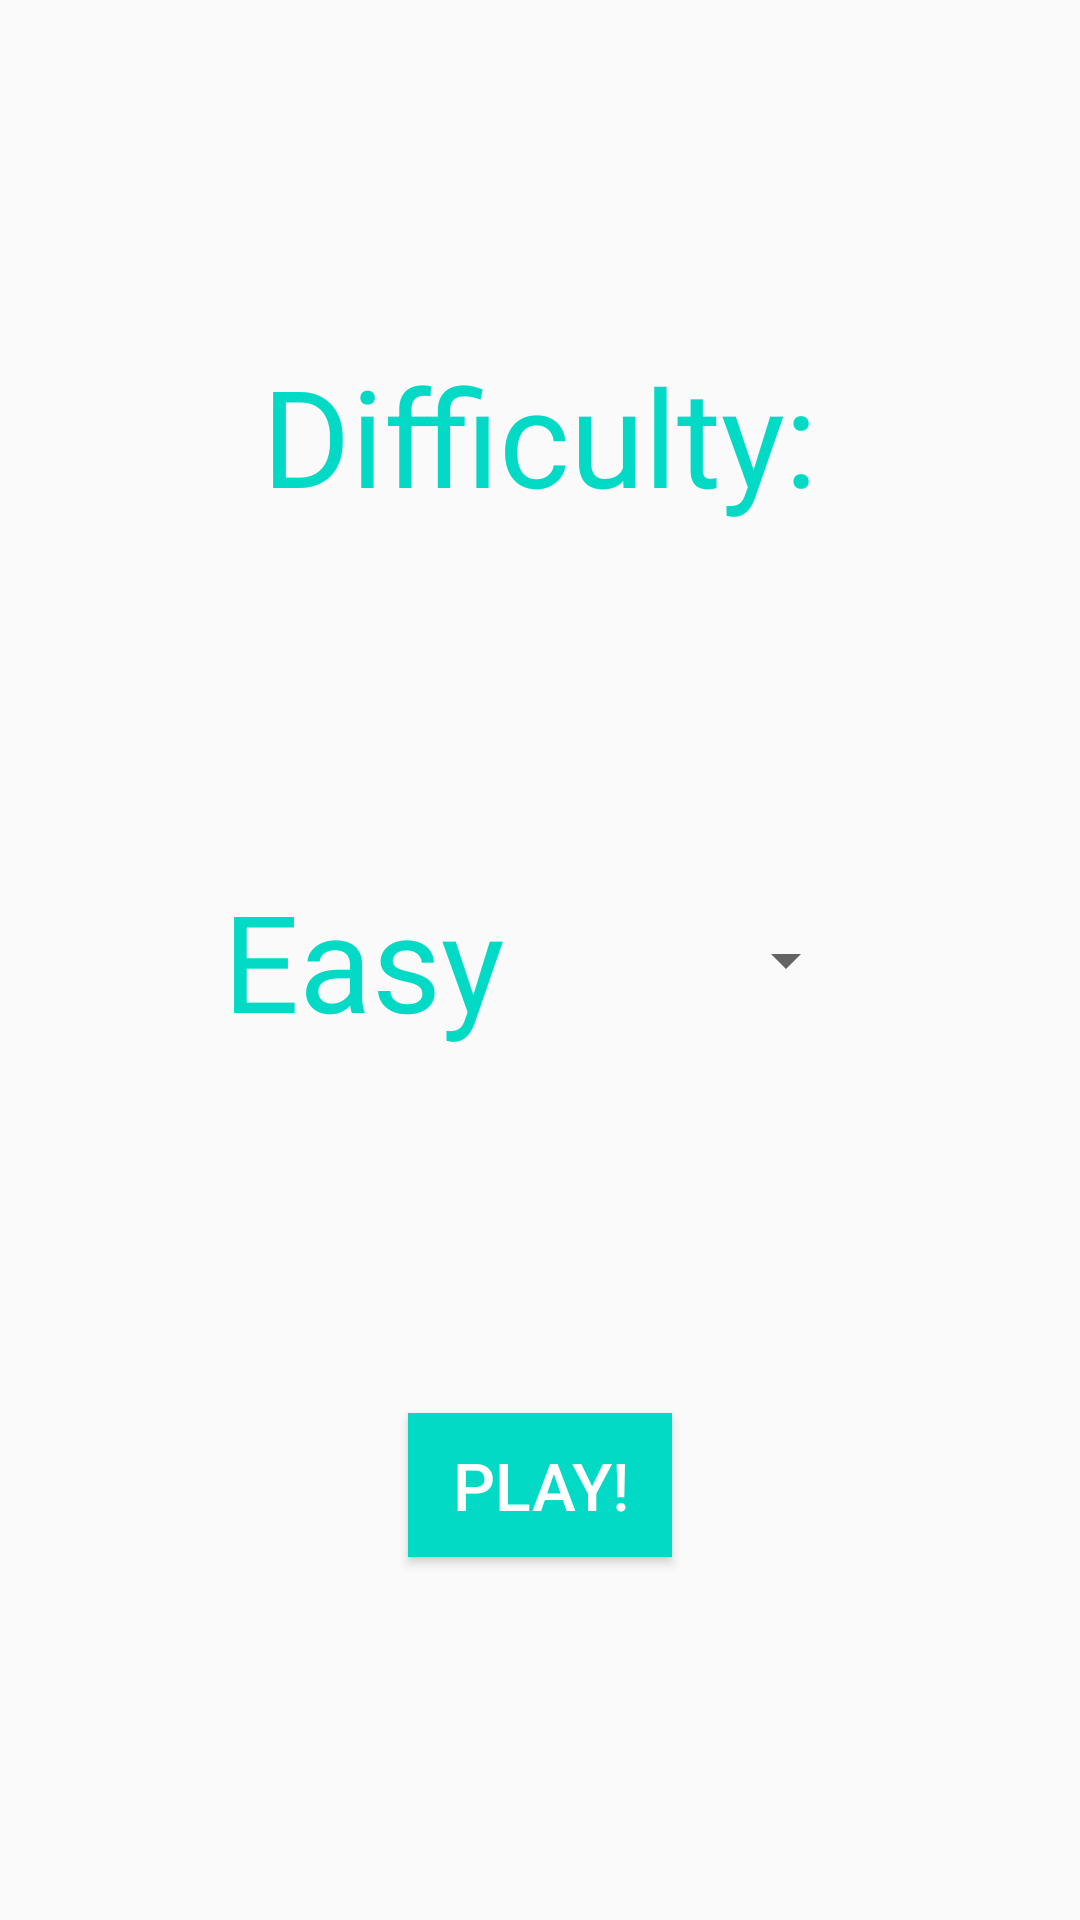

Here is an Android app screen rendered from its layout file. Give the layout XML and the strings, colors and styles it references.
<!-- AndroidManifest.xml: application theme AppTheme -->
<!-- res/layout/fragment_game.xml -->
<?xml version="1.0" encoding="utf-8"?>
<androidx.constraintlayout.widget.ConstraintLayout xmlns:android="http://schemas.android.com/apk/res/android"
    xmlns:app="http://schemas.android.com/apk/res-auto"
    xmlns:tools="http://schemas.android.com/tools"
    android:layout_width="match_parent"
    android:layout_height="match_parent"
    tools:context=".GameFragment">

    <TextView
        android:id="@+id/textView"
        style="@style/headline"
        android:layout_width="wrap_content"
        android:layout_height="wrap_content"
        android:layout_margin="32dp"
        android:text="@string/difficulty"
        app:layout_constraintBottom_toTopOf="@+id/difficulty"
        app:layout_constraintEnd_toEndOf="parent"
        app:layout_constraintStart_toStartOf="parent"
        app:layout_constraintTop_toTopOf="parent" />

    <Spinner
        android:id="@+id/difficulty"
        android:layout_width="wrap_content"
        android:layout_height="wrap_content"
        android:entries="@array/levelEntries"
        app:layout_constraintBottom_toBottomOf="parent"
        app:layout_constraintEnd_toEndOf="parent"
        app:layout_constraintStart_toStartOf="parent"
        app:layout_constraintTop_toTopOf="parent" />

    <Button
        android:id="@+id/playButton"
        style="@style/buttonStyle"
        android:layout_width="wrap_content"
        android:layout_height="wrap_content"
        android:text="@string/play"
        app:layout_constraintBottom_toBottomOf="parent"
        app:layout_constraintEnd_toEndOf="parent"
        app:layout_constraintStart_toStartOf="parent"
        app:layout_constraintTop_toBottomOf="@+id/difficulty" />

</androidx.constraintlayout.widget.ConstraintLayout>
<!-- resources referenced by this layout -->
<resources>
  <string-array name="levelEntries">
          <item>Easy</item>
          <item>Medium</item>
          <item>Hard</item>
          <item>Expert</item>
      </string-array>
  <string name="difficulty">Difficulty:</string>
  <string name="play">Play!</string>
  <style name="buttonStyle" parent="Widget.AppCompat.Button">
          <item name="android:background">@color/colorAccent</item>
          <item name="android:textColor">#FFFFFF</item>
          <item name="android:textSize">22sp</item>
      </style>
  <style name="headline" parent="TextAppearance.AppCompat.Display2">
          <item name="android:textColor">@color/colorAccent</item>
      </style>
  <style name="AppTheme" parent="Theme.AppCompat.Light.DarkActionBar">
          
          <item name="colorPrimary">@color/colorPrimary</item>
          <item name="colorPrimaryDark">@color/colorPrimaryDark</item>
          <item name="colorAccent">@color/colorAccent</item>
  
          <item name="android:spinnerItemStyle">@style/headline</item>
          <item name="android:spinnerDropDownItemStyle">@style/headline</item>
          <item name="buttonStyle">@style/buttonStyle</item>
      </style>
  <!-- not gathered from this repository: default colours our renderer supplied (Android Studio template values) -->
  <color name="colorPrimary">#FF6200EE</color>
  <color name="colorPrimaryDark">#FF3700B3</color>
  <color name="colorAccent">#FF03DAC5</color>
</resources>
